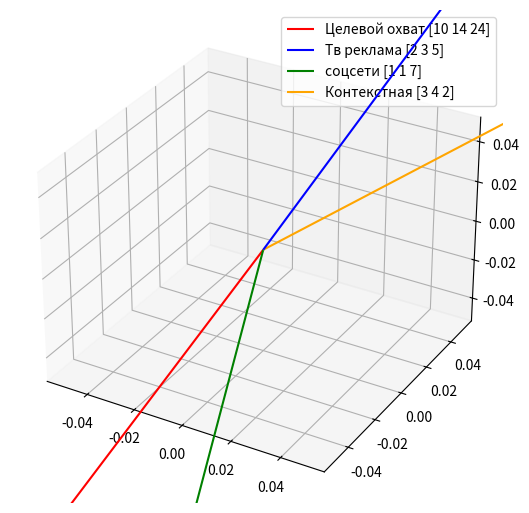

Python code for this plot:
import numpy as np
import matplotlib.pyplot as plt

# Столбцы - это влияние различных видов рекламных каналов (на ТВ, в соцсетях, и контекстная реклама)

# Влияние ТВ-рекламы на сегменты: [2, 3, 5]
# Влияние рекламы в соцсетях: [1, 1, 7]
# Влияние контекстной рекламы: [3, 4, 2]

A = np.array([
    [2, 1, 3],
    [3, 1, 4],
    [5, 7, 2]
])

# Целевой охват [10,14,24] - b

b = np.array([10, 14, 24])

result_matrix = np.linalg.solve(A, b)
col1=A[:,0]
col2=A[:,1]
col3=A[:,2]
b_check = result_matrix[0]*col1 + result_matrix[1]*col2 + result_matrix[2]*col3
print(f'Линейная комбинация:{b_check}')
#Результат [3,1,1] -> b = 3*col_1 + col_2 + col_3
#Таким образом, для того, чтобы достичь максимальной эффективности рекламы,
#необходимо 60% всего бюджета, выделенного на рекламную компанию, вложить в ТВ рекламу,
# и по 20% на рекламу в соцсетях и контекстную рекламы

#Визуализация
fig = plt.figure(figsize=(14,10))

ax1 = fig.add_subplot(121, projection='3d')
origin = [0,0,0]
ax1.quiver(origin[0], origin[1], origin[2], b[0], b[1], b[2], color='red', label=f'Целевой охват {b}')
ax1.quiver(origin[0],origin[1],origin[2],col1[0], col1[1],col1[2], color = 'blue', label=f'Тв реклама {col1}')
ax1.quiver(origin[0],origin[1],origin[2],col2[0], col2[1],col2[2], color = 'green', label=f'соцсети {col2}')
ax1.quiver(origin[0],origin[1],origin[2],col3[0], col3[1],col3[2], color = 'orange', label=f'Контекстная {col3}')

ax1.legend()
ax1.grid(True)
plt.show()
